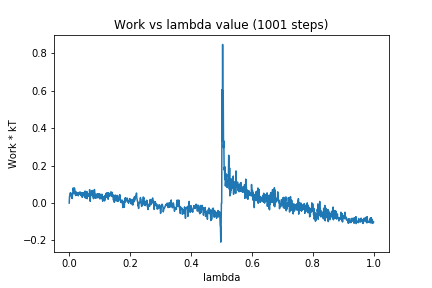

Data behind this chart, as committed beside it:
0, 0.0
1, 0.03623
2, 0.04026
3, 0.05022
4, 0.05553
5, 0.04256
6, 0.03858
7, 0.05146
8, 0.02756
9, 0.03465
10, 0.02436
11, 0.0539
12, 0.05522
13, 0.08079
14, 0.06536
15, 0.06742
16, 0.04905
17, 0.0812
18, 0.07191
19, 0.05834
20, 0.06184
21, 0.04034
22, 0.06049
23, 0.04918
24, 0.04331
25, 0.05457
26, 0.05184
27, 0.05088
28, 0.05546
29, 0.04375
30, 0.03863
31, 0.05263
32, 0.05103
33, 0.05756
34, 0.05079
35, 0.04845
36, 0.05922
37, 0.0477
38, 0.05569
39, 0.04052
40, 0.04916
41, 0.0355
42, 0.05637
43, 0.03059
44, 0.05246
45, 0.03951
46, 0.05311
47, 0.05593
48, 0.05167
49, 0.05085
50, 0.03427
51, 0.03395
52, 0.06436
53, 0.02686
54, 0.04402
55, 0.02939
56, 0.05018
57, 0.04418
58, 0.06174
59, 0.0233
60, 0.05063
... 940 more rows
